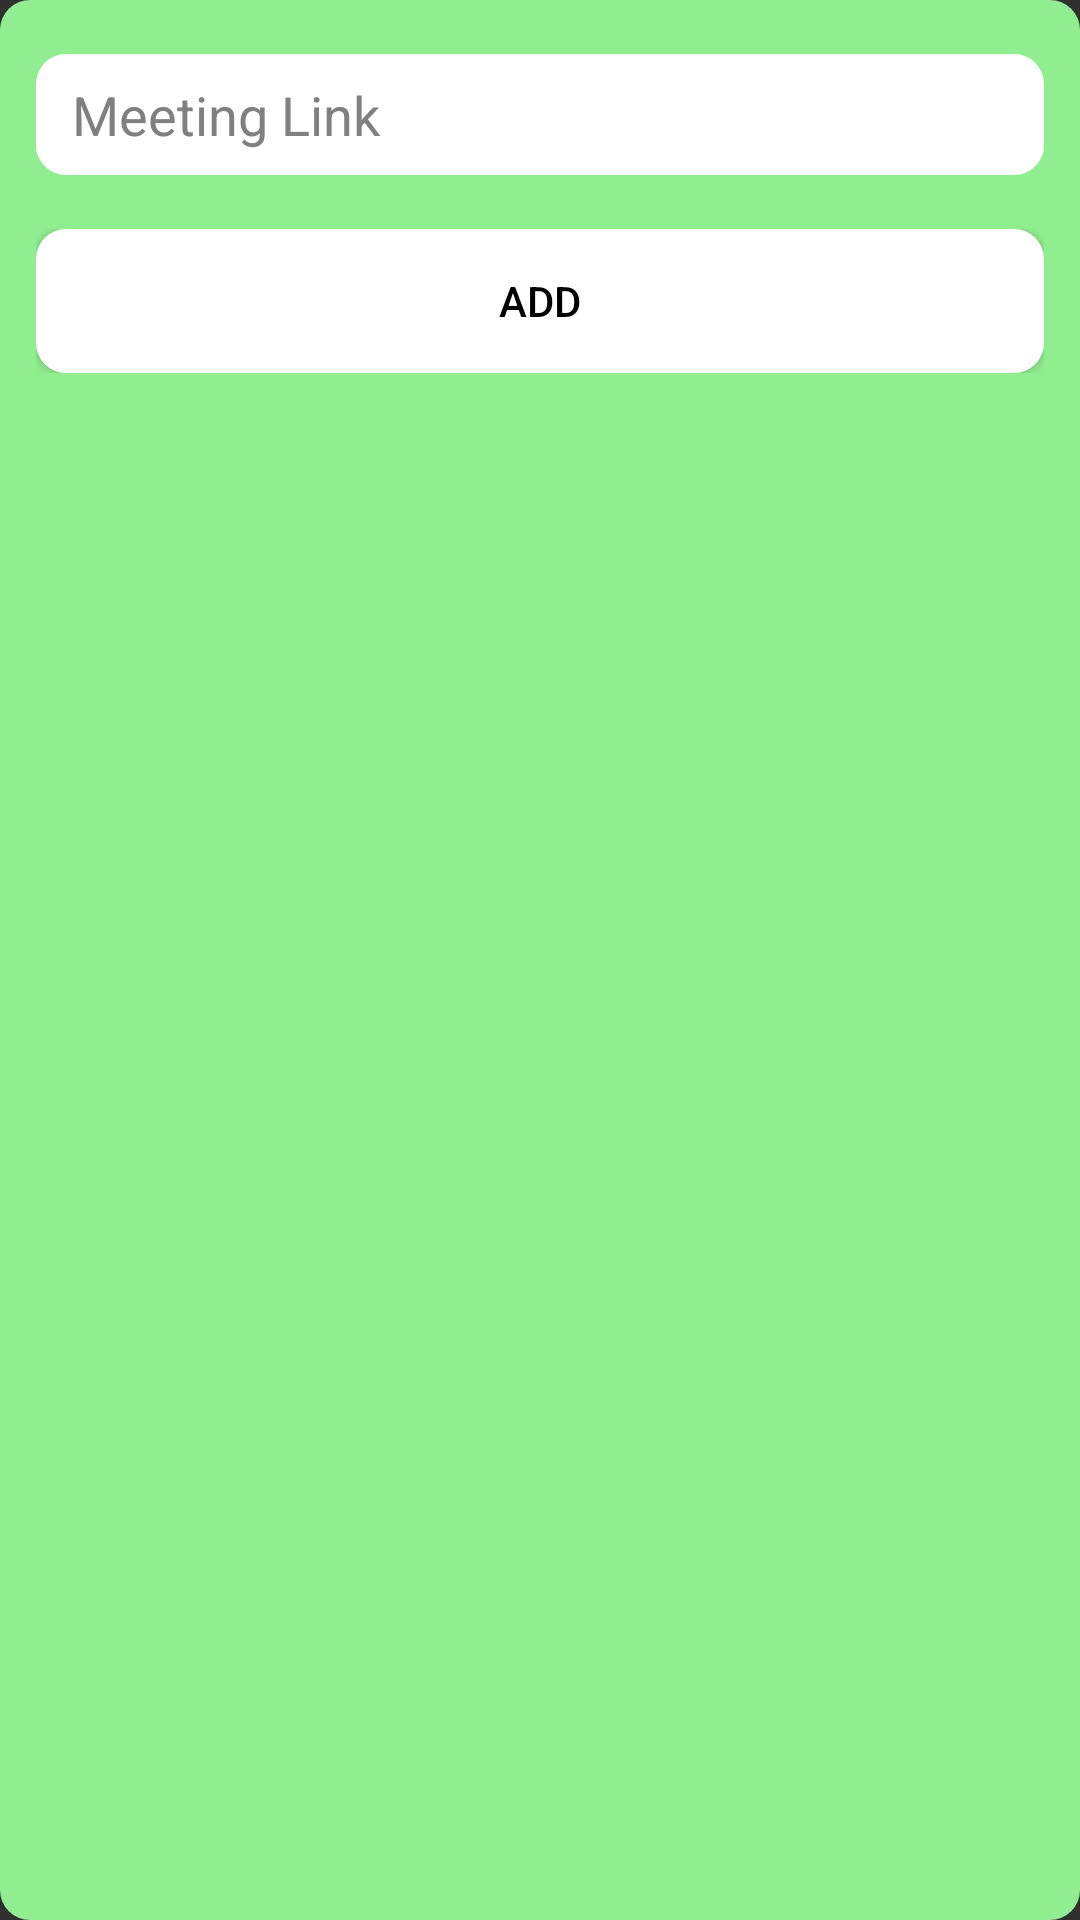

Here is an Android app screen rendered from its layout file. Give the layout XML and the strings, colors and styles it references.
<!-- AndroidManifest.xml: application theme Theme.Auto_Meet_Zoom -->
<!-- res/layout/dialog_link_google_meet.xml -->
<?xml version="1.0" encoding="utf-8"?>
<LinearLayout xmlns:android="http://schemas.android.com/apk/res/android"
    android:layout_width="match_parent"
    android:layout_height="wrap_content"
    android:orientation="vertical"
    android:paddingVertical="@dimen/vertical_margin_12"
    android:background="@drawable/bg_button_green">

    <EditText
        android:id="@+id/link"
        android:layout_width="match_parent"
        android:layout_height="wrap_content"
        android:layout_marginHorizontal="@dimen/horizontal_margin_12"
        android:layout_marginVertical="@dimen/vertical_margin_6"
        android:paddingHorizontal="@dimen/horizontal_margin_8"
        android:paddingVertical="@dimen/vertical_margin_8"
        android:background="@drawable/bg_button_white"
        android:textColorHint="@color/DarkGray"
        android:textColor="@color/black"
        android:hint="@string/meeting_link"
        android:inputType="text"/>

    <LinearLayout
        android:layout_width="match_parent"
        android:layout_height="wrap_content"
        android:layout_marginHorizontal="@dimen/vertical_margin_12"
        android:layout_marginTop="@dimen/vertical_margin_12"
        android:orientation="horizontal">

        <Button
            android:id="@+id/btnConnect"
            android:layout_width="0dp"
            android:layout_weight="1"
            android:layout_height="wrap_content"
            android:textColor="@color/black"
            android:background="@drawable/bg_button_white"
            android:text="@string/text_add"/>
    </LinearLayout>
</LinearLayout>
<!-- resources referenced by this layout -->
<resources>
  <color name="DarkGray">#808080</color>
  <color name="black">#FF000000</color>
  <dimen name="horizontal_margin_12">12dp</dimen>
  <dimen name="horizontal_margin_8">12dp</dimen>
  <dimen name="vertical_margin_12">12dp</dimen>
  <dimen name="vertical_margin_6">6dp</dimen>
  <dimen name="vertical_margin_8">8dp</dimen>
  <!-- drawable bg_button_green (drawable) -->
  <?xml version="1.0" encoding="utf-8"?>
  <selector xmlns:android="http://schemas.android.com/apk/res/android" >
      <item >
          <shape android:shape="rectangle"  >
              <corners android:radius="10dp" />
              <solid android:color="@color/lightGreen"/>
          </shape>
      </item>
  </selector>
  <!-- drawable bg_button_white (drawable) -->
  <?xml version="1.0" encoding="utf-8"?>
  <selector xmlns:android="http://schemas.android.com/apk/res/android" >
      <item >
          <shape android:shape="rectangle"  >
              <corners android:radius="10dp" />
              <solid android:color="@color/white"/>
          </shape>
      </item>
  </selector>
  <string name="meeting_link">Meeting Link</string>
  <string name="text_add">Add</string>
  <style name="Theme.Auto_Meet_Zoom" parent="Base.Theme.Auto_Meet_Zoom" />
  <color name="lightGreen">#90EE90</color>
  <color name="white">#FFFFFFFF</color>
  <style name="Base.Theme.Auto_Meet_Zoom" parent="Theme.AppCompat.NoActionBar">
          
          
      </style>
</resources>
